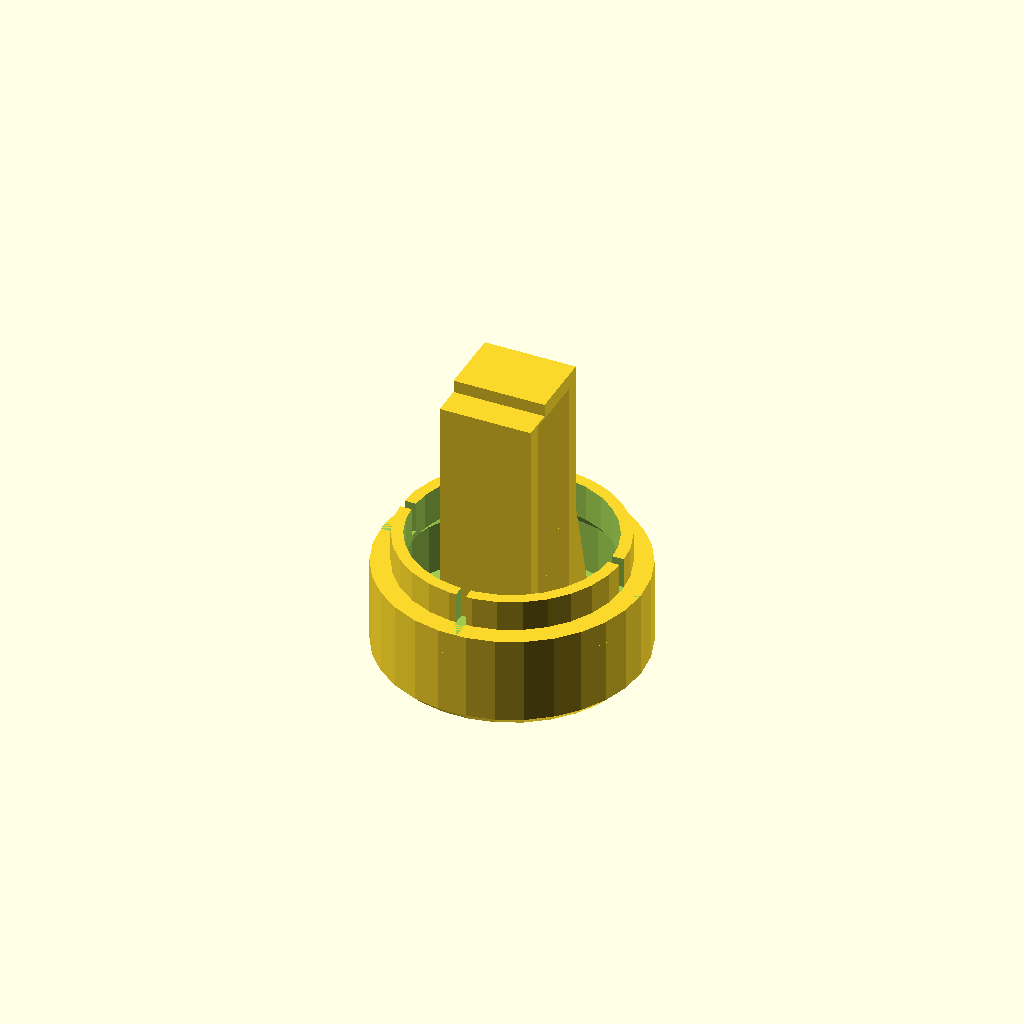
Cell 1: the model at its default parameters.
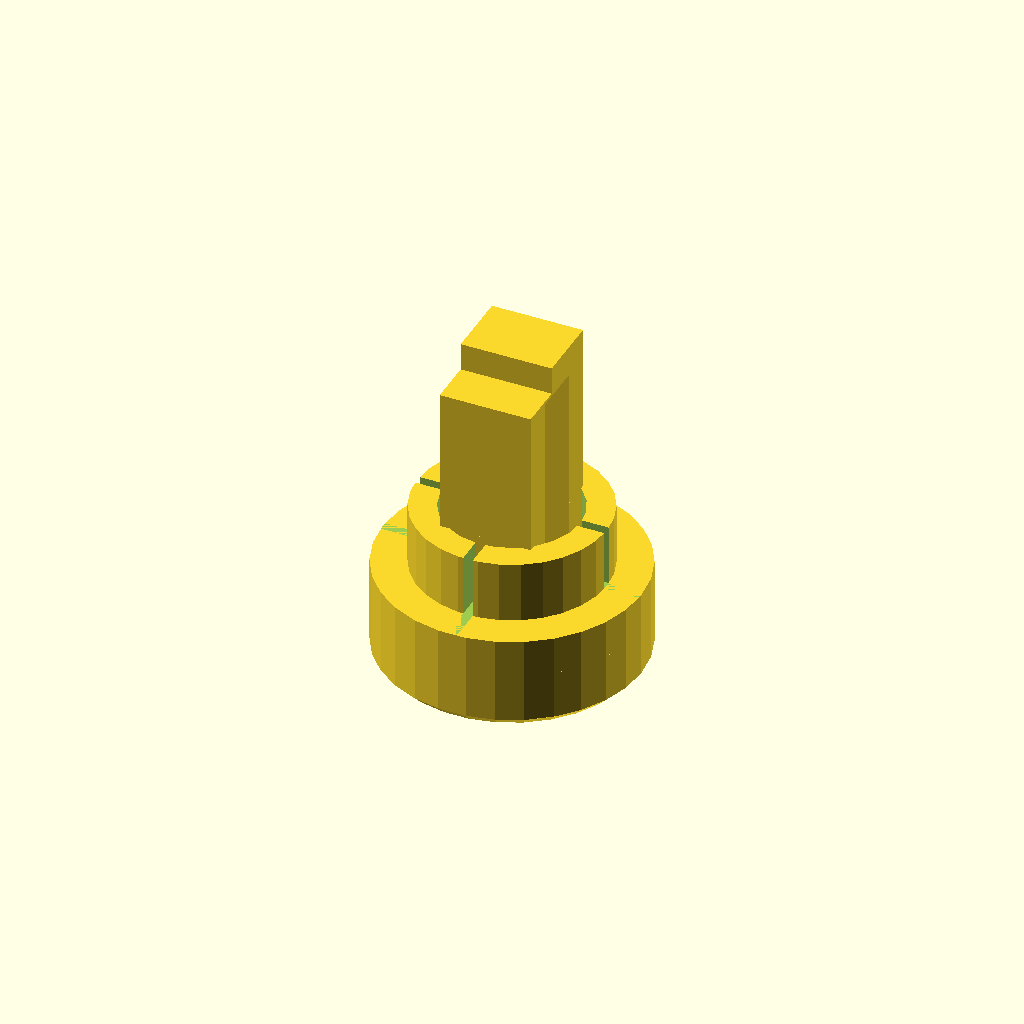
Cell 2: the same model with thickness = 3.2.
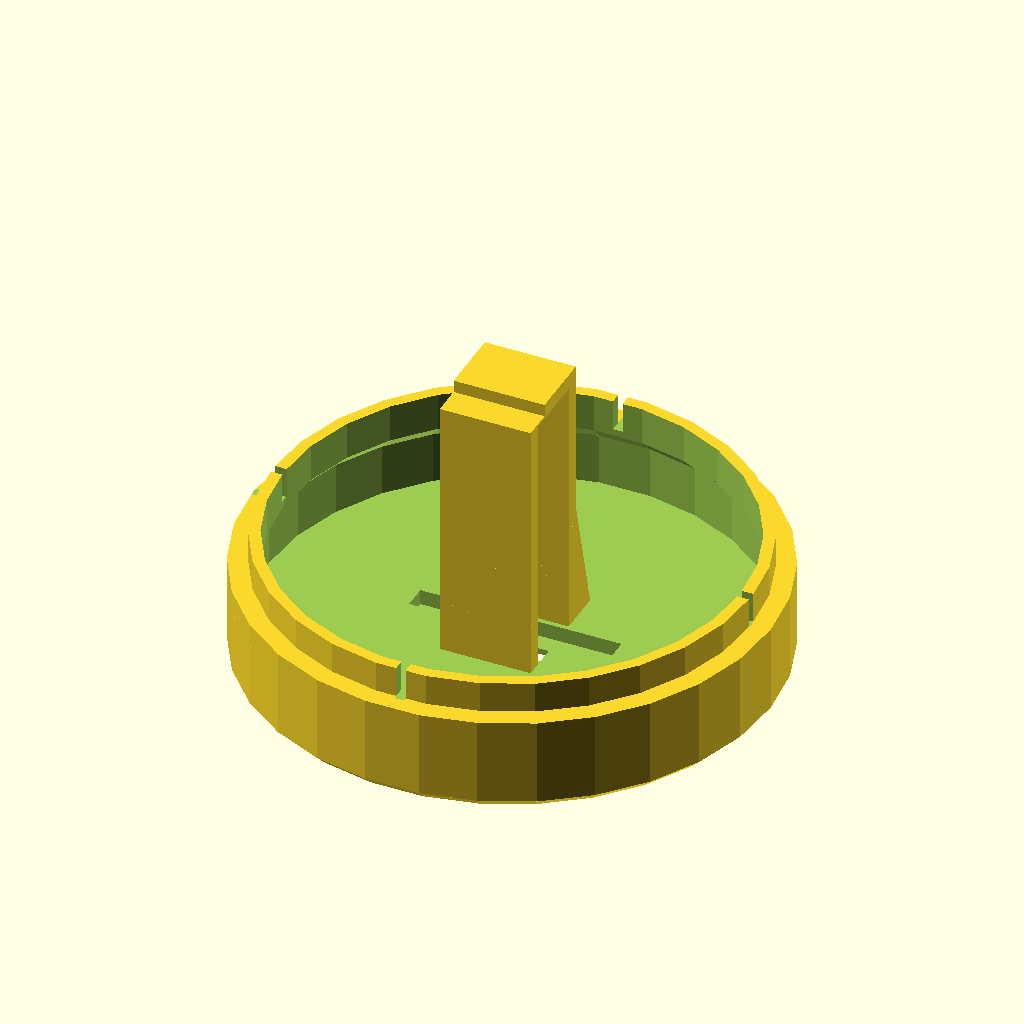
Cell 3: the same model with diameter = 54.
All cells are drawn from one camera (rotation 55°, 0°, 25°, orthographic, colour scheme Cornfield), so only the parameter changes between them.
OpenSCAD source file Torch/torch.scad:
thickness=1.6;
diameter = 27;
height = 50;
switchD = 23;
hidden=30;

baseH = 10;
chargeW = 21;
chargeH = 28;
usbX = 9.5;
usbY = 4;

thin = 0.3;
slack=0.8;

module head()
{

    module switchPosition()
    {
        translate([0,0,20]) rotate([90,0,0]) children();
    }

   
    difference() {
        union() {
            cylinder( d=diameter, h=height );
            switchPosition() {
                hull() {
                    cylinder( d=switchD + thickness *2, h=diameter/2 );
                    translate( [0,20,0] ) cylinder( d=10, h=diameter/2 );
                }
            }
            mirror([0,0,1]) cylinder( d1=diameter, d2=diameter+hidden/10, h=hidden );
        }
        
        translate( [0,0,-1] ) cylinder( d=diameter-thickness*2, h=height+2 );

        // Main hole for the switch
        switchPosition() translate([0,0,-1]) cylinder( d=switchD-2, h=diameter/2+2 );
        // Bigger hole, not quite to the edge for the switch
        switchPosition() translate([0,0,-1]) cylinder( d=switchD, h=diameter/2 );
        
        mirror([0,0,1]) translate([0,0,-0.1]) cylinder( d1=diameter-thickness*2, d2=diameter+hidden/10-thickness*2, h=hidden+0.2 );
        translate([-2,-diameter,-hidden-1]) cube( [4,diameter*2,hidden+1] );
        translate([-diameter,-2,-hidden-1]) cube( [diameter*2,4,hidden+1] );
    }

}


module lip( height=thickness*2 )
{
    foo=diameter-slack;
    
    difference() {
        union() {
            translate( [0,0,-thickness] ) cylinder( d=foo-thickness*2, h=height+thickness );
            translate( [0,0,-thickness-slack] ) cylinder( d=foo+slack, h=thickness+slack );
        }
        translate([0,0,-thickness-1]) cylinder( d=diameter-thickness*4, h=height+thickness+2 );
        translate( [0,0,-thickness-slack-0.01] ) cylinder( d1=diameter-thickness*2, d2=0, h=diameter/2 );
        
        translate([-0.5,-diameter/2,0]) cube([1,diameter,height+1]);
        translate([-diameter/2,-0.5,0]) cube([diameter,1,height+1]);
    }
}

module base()
{
    usbH = 0.6;
    chamfer=1;
    
    difference() {
        
        union() {
            cylinder(d1=diameter-chamfer*2, d2=diameter, h=chamfer );
            translate( [0,0,chamfer] ) cylinder(  d=diameter, h=baseH-chamfer );
        }
                
        translate( [0,0,thickness+usbH] ) cylinder ( d=diameter-thickness*2, h=baseH );
        // Slot for charger circuit  board
        translate([-chargeW/2,-0.5,usbH]) cube( [chargeW,2.5,4] );
        // Hole for USB connection
        translate([-usbX/2,-usbY+0.1,-1]) cube( [usbX, usbY,8] );
    }

    // Uprights for charger support
    translate([-usbX/2, 2.5, 0]) cube( [usbX, thickness, chargeH + thickness] );
    hull() {
        translate([-usbX/2, 2.5, 0]) cube( [usbX, thickness, 15] );
        translate([-usbX/2, 6,0]) cube( [usbX, thickness, 1] );
    }
    translate([-usbX/2, -6, 0])  cube( [usbX, thickness, chargeH + thickness] );

    // 1 layer span across supports
    translate([-usbX/2, -6, chargeH+thickness]) cube( [usbX, 2.5+6 + thickness, thin] );
    // Charger back stop (on top of the 1 layer span)
    translate([-usbX/2, -4.5+thickness, chargeH+thickness]) cube( [usbX, 7, thickness] );

    translate( [0,0,baseH] ) lip();
}


module inspect()
{
    intersection() {
        translate([-50,-0.5,0] )cube( [100,1,100] );
        children();
    }
}

module tube( height, lip=thickness*2 )
{
    linear_extrude( height ) {
        difference() {
            circle( d=diameter );
            circle( d=diameter-thickness*2 );
        }
    }
    translate( [0,0,height] ) lip(lip);
}


base();

//translate( [40,0,0] ) tube( 50 );
Customizer parameters (derived from the source; name, type, default, range or options):
thickness: number, default 1.6
diameter: number, default 27
height: number, default 50
switchD: number, default 23
hidden: number, default 30
baseH: number, default 10
chargeW: number, default 21
chargeH: number, default 28
usbX: number, default 9.5
usbY: number, default 4
thin: number, default 0.3
slack: number, default 0.8
